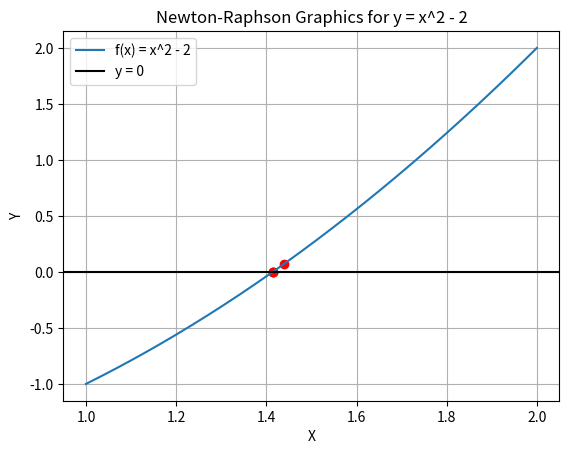

Recreate this plot in Python.
import matplotlib.pyplot as plt
import numpy as np

def function(x):
    """
    Calculates the value of the function f(x) = x^2 - 2.

    Args:
        x (float): Input value.

    Returns:
        float: The calculated value of f(x).
    """
    return x**2 - 2

def derivative(x):
    """
    Calculates the derivative of the function f(x) = x^2 - 2, which is 2x.

    Args:
        x (float): Input value.

    Returns:
        float: The derivative of f(x) at x.
    """
    return 2*x

def newton_raphson(function, derivative, x0, tol=1e-6, max_iter=100):
    """
    Implements the Newton-Raphson method to find the root of a function.

    Args:
        function (callable): The function for which to find the root.
        derivative (callable): The derivative of the function.
        x0 (float): The initial guess for the root.
        tol (float, optional): The tolerance for convergence. Defaults to 1e-6.
        max_iter (int, optional): The maximum number of iterations allowed. Defaults to 100.

    Returns:
        float or None: The approximate root of the function, or None if convergence fails.
    """

    x1 = x0
    print("Iteration\tx0\t\tfunction(x0)")

    for k in range(1, max_iter + 1):
        try:
            # Calculate the next approximation using the Newton-Raphson formula
            x1 = x0 - function(x0) / derivative(x0)

            # Check for convergence using both absolute and relative error
            if abs(x1 - x0) <= tol and abs((x1 - x0) / x0) <= tol:
                # Print the final iteration if convergence is achieved
                print(f"x{k}\t{x1:.6e}\t{function(x1):.6e}")
                plt.plot(x0, function(x0), 'or')
                return x1

            # Update x0 for the next iteration
            x0 = x1

            # Print the current iteration details
            print(f"x{k}\t{x1:.6e}\t{function(x1):.6e}")
            plt.plot(x0, function(x0), 'or')

        except ZeroDivisionError:
            print(f"Iteration {k}: Division by zero encountered. Aborting.")
            return None

    # If the loop completes without convergence, print an error message
    print("ERROR: Maximum iterations reached without convergence.")
    return None

# Find the approximate root of the function f(x) = x^2 - 2
x_root = newton_raphson(function, derivative, 1.7)

if x_root is not None:
    print(f"The approximate root of the equation f(x) = 0 is: {x_root:.6e}")
else:
    print("Root not found using Newton-Raphson method.")

# Plotting configuration
u = np.arange(1.0, 2.0, 0.0001)  # Setting up values for x in the plot
w = u**2 - 2  # Define the main function again

plt.plot(u, w, label='f(x) = x^2 - 2')  # Label the plotted function
plt.axhline(y=0.0, color='black', linestyle='-', label='y = 0')  # Add label for x-axis
plt.title('Newton-Raphson Graphics for y = x^2 - 2')
plt.xlabel('X')
plt.ylabel('Y')
plt.grid(True)
plt.legend()  # Include legend for all plotted lines
plt.show()